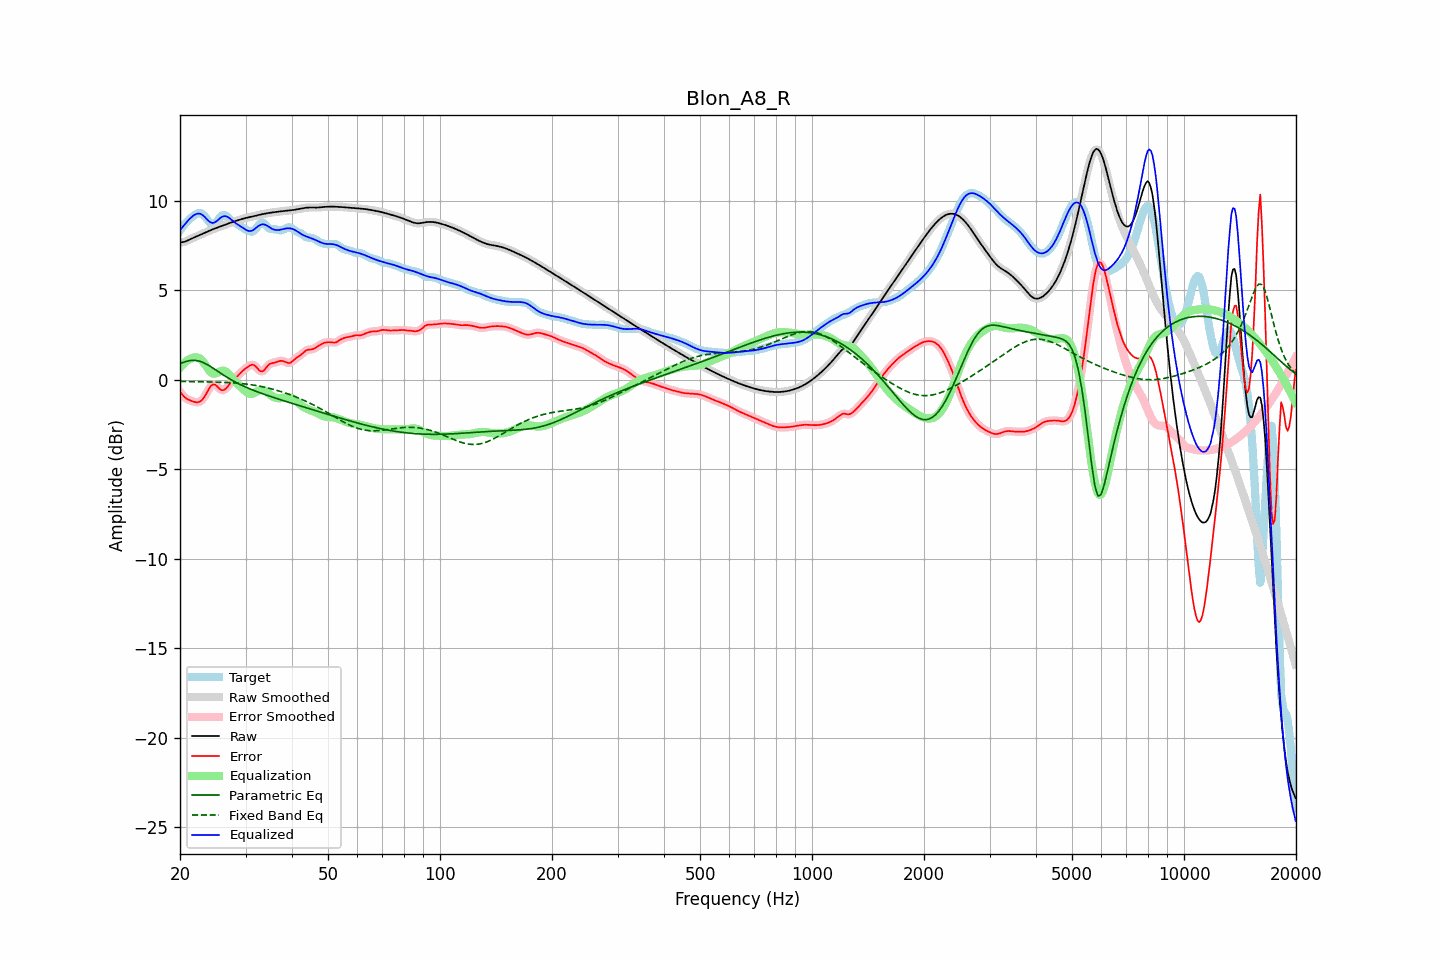

The table this chart was drawn from, first rows:
frequency, raw, error, smoothed, error_smoothed, equalization, parametric_eq, fixed_band_eq, equalized_raw, equalized_smoothed, target
20.00, 7.67, -0.67, 7.67, -0.67, 0.67, 0.90, -0.09, 8.35, 8.35, 8.34
20.20, 7.69, -0.78, 7.68, -0.79, 0.78, 0.94, -0.09, 8.47, 8.47, 8.47
20.40, 7.70, -0.89, 7.70, -0.89, 0.88, 0.97, -0.09, 8.59, 8.58, 8.59
20.61, 7.72, -0.99, 7.72, -0.98, 0.97, 1.00, -0.09, 8.69, 8.69, 8.71
20.81, 7.76, -1.05, 7.76, -1.05, 1.04, 1.03, -0.10, 8.80, 8.80, 8.81
21.02, 7.80, -1.10, 7.80, -1.10, 1.11, 1.05, -0.10, 8.91, 8.90, 8.90
21.23, 7.84, -1.14, 7.84, -1.14, 1.16, 1.07, -0.10, 9.00, 9.00, 8.98
21.44, 7.88, -1.18, 7.88, -1.18, 1.20, 1.08, -0.10, 9.08, 9.08, 9.06
21.66, 7.93, -1.21, 7.93, -1.21, 1.23, 1.09, -0.10, 9.16, 9.16, 9.13
21.87, 7.97, -1.23, 7.97, -1.24, 1.25, 1.09, -0.10, 9.22, 9.22, 9.20
22.09, 8.01, -1.25, 8.01, -1.25, 1.26, 1.08, -0.10, 9.26, 9.26, 9.26
22.31, 8.05, -1.25, 8.05, -1.26, 1.25, 1.06, -0.11, 9.29, 9.29, 9.30
22.54, 8.08, -1.24, 8.08, -1.24, 1.21, 1.04, -0.11, 9.29, 9.29, 9.32
22.76, 8.12, -1.19, 8.12, -1.19, 1.15, 1.01, -0.11, 9.27, 9.27, 9.31
22.99, 8.16, -1.10, 8.16, -1.10, 1.05, 0.98, -0.11, 9.21, 9.21, 9.26
23.22, 8.20, -0.98, 8.20, -0.98, 0.93, 0.94, -0.11, 9.14, 9.14, 9.18
23.45, 8.24, -0.84, 8.24, -0.83, 0.80, 0.90, -0.12, 9.04, 9.04, 9.08
23.69, 8.28, -0.67, 8.28, -0.67, 0.66, 0.85, -0.12, 8.95, 8.95, 8.95
23.92, 8.32, -0.51, 8.32, -0.51, 0.54, 0.80, -0.12, 8.86, 8.86, 8.83
24.16, 8.36, -0.37, 8.36, -0.37, 0.44, 0.74, -0.12, 8.80, 8.80, 8.73
24.40, 8.40, -0.28, 8.40, -0.29, 0.37, 0.68, -0.12, 8.77, 8.77, 8.68
24.65, 8.44, -0.26, 8.44, -0.26, 0.34, 0.62, -0.13, 8.78, 8.78, 8.69
24.89, 8.47, -0.28, 8.47, -0.29, 0.35, 0.56, -0.13, 8.82, 8.82, 8.75
25.14, 8.50, -0.36, 8.50, -0.36, 0.38, 0.50, -0.13, 8.88, 8.88, 8.86
25.39, 8.53, -0.45, 8.54, -0.45, 0.43, 0.44, -0.13, 8.96, 8.96, 8.98
25.65, 8.57, -0.53, 8.57, -0.53, 0.47, 0.38, -0.14, 9.04, 9.04, 9.10
25.91, 8.60, -0.58, 8.60, -0.57, 0.50, 0.32, -0.14, 9.10, 9.10, 9.19
26.16, 8.63, -0.58, 8.64, -0.58, 0.51, 0.27, -0.14, 9.14, 9.14, 9.21
26.43, 8.67, -0.53, 8.67, -0.53, 0.48, 0.21, -0.15, 9.15, 9.15, 9.20
26.69, 8.70, -0.45, 8.70, -0.45, 0.43, 0.15, -0.15, 9.13, 9.13, 9.15
26.96, 8.73, -0.34, 8.73, -0.34, 0.35, 0.10, -0.16, 9.09, 9.09, 9.07
27.23, 8.77, -0.22, 8.77, -0.22, 0.26, 0.04, -0.16, 9.02, 9.02, 8.99
27.50, 8.80, -0.11, 8.80, -0.12, 0.15, -0.01, -0.17, 8.95, 8.95, 8.91
27.77, 8.83, -0.02, 8.83, -0.02, 0.05, -0.06, -0.17, 8.88, 8.88, 8.85
28.05, 8.86, 0.06, 8.86, 0.06, -0.05, -0.11, -0.18, 8.80, 8.80, 8.79
28.33, 8.89, 0.14, 8.89, 0.14, -0.15, -0.15, -0.19, 8.74, 8.74, 8.75
28.62, 8.92, 0.22, 8.92, 0.23, -0.24, -0.20, -0.19, 8.67, 8.67, 8.69
28.90, 8.95, 0.32, 8.95, 0.32, -0.33, -0.25, -0.20, 8.62, 8.62, 8.63
29.19, 8.98, 0.41, 8.98, 0.41, -0.41, -0.29, -0.21, 8.56, 8.56, 8.57
29.48, 9.00, 0.50, 9.00, 0.50, -0.50, -0.33, -0.22, 8.50, 8.50, 8.50
29.78, 9.03, 0.58, 9.03, 0.58, -0.58, -0.37, -0.23, 8.44, 8.44, 8.45
30.08, 9.05, 0.65, 9.05, 0.65, -0.66, -0.41, -0.24, 8.39, 8.39, 8.40
30.38, 9.07, 0.71, 9.07, 0.71, -0.73, -0.45, -0.25, 8.34, 8.34, 8.35
30.68, 9.09, 0.77, 9.09, 0.77, -0.77, -0.49, -0.26, 8.32, 8.32, 8.32
30.99, 9.11, 0.81, 9.11, 0.82, -0.79, -0.53, -0.27, 8.32, 8.32, 8.29
31.30, 9.13, 0.85, 9.13, 0.84, -0.78, -0.56, -0.29, 8.35, 8.35, 8.28
31.61, 9.15, 0.82, 9.15, 0.82, -0.75, -0.60, -0.30, 8.40, 8.40, 8.33
31.93, 9.17, 0.76, 9.17, 0.75, -0.70, -0.63, -0.32, 8.47, 8.47, 8.41
32.24, 9.19, 0.66, 9.19, 0.66, -0.65, -0.67, -0.33, 8.55, 8.55, 8.53
32.57, 9.22, 0.55, 9.22, 0.56, -0.60, -0.70, -0.35, 8.61, 8.61, 8.66
32.89, 9.24, 0.49, 9.24, 0.49, -0.58, -0.73, -0.37, 8.66, 8.66, 8.75
33.22, 9.26, 0.46, 9.26, 0.47, -0.57, -0.77, -0.38, 8.69, 8.69, 8.80
33.55, 9.28, 0.51, 9.28, 0.52, -0.59, -0.80, -0.40, 8.69, 8.69, 8.77
33.89, 9.29, 0.61, 9.29, 0.61, -0.63, -0.83, -0.42, 8.67, 8.67, 8.68
34.23, 9.31, 0.72, 9.31, 0.72, -0.68, -0.86, -0.44, 8.62, 8.62, 8.59
34.57, 9.32, 0.83, 9.32, 0.82, -0.75, -0.89, -0.46, 8.57, 8.57, 8.50
34.92, 9.34, 0.89, 9.34, 0.88, -0.83, -0.92, -0.49, 8.51, 8.51, 8.45
35.27, 9.35, 0.92, 9.35, 0.92, -0.89, -0.95, -0.51, 8.46, 8.45, 8.42
35.62, 9.36, 0.94, 9.36, 0.94, -0.95, -0.98, -0.53, 8.41, 8.41, 8.42
35.97, 9.37, 0.96, 9.37, 0.97, -0.99, -1.01, -0.56, 8.38, 8.38, 8.41
... 635 more rows
